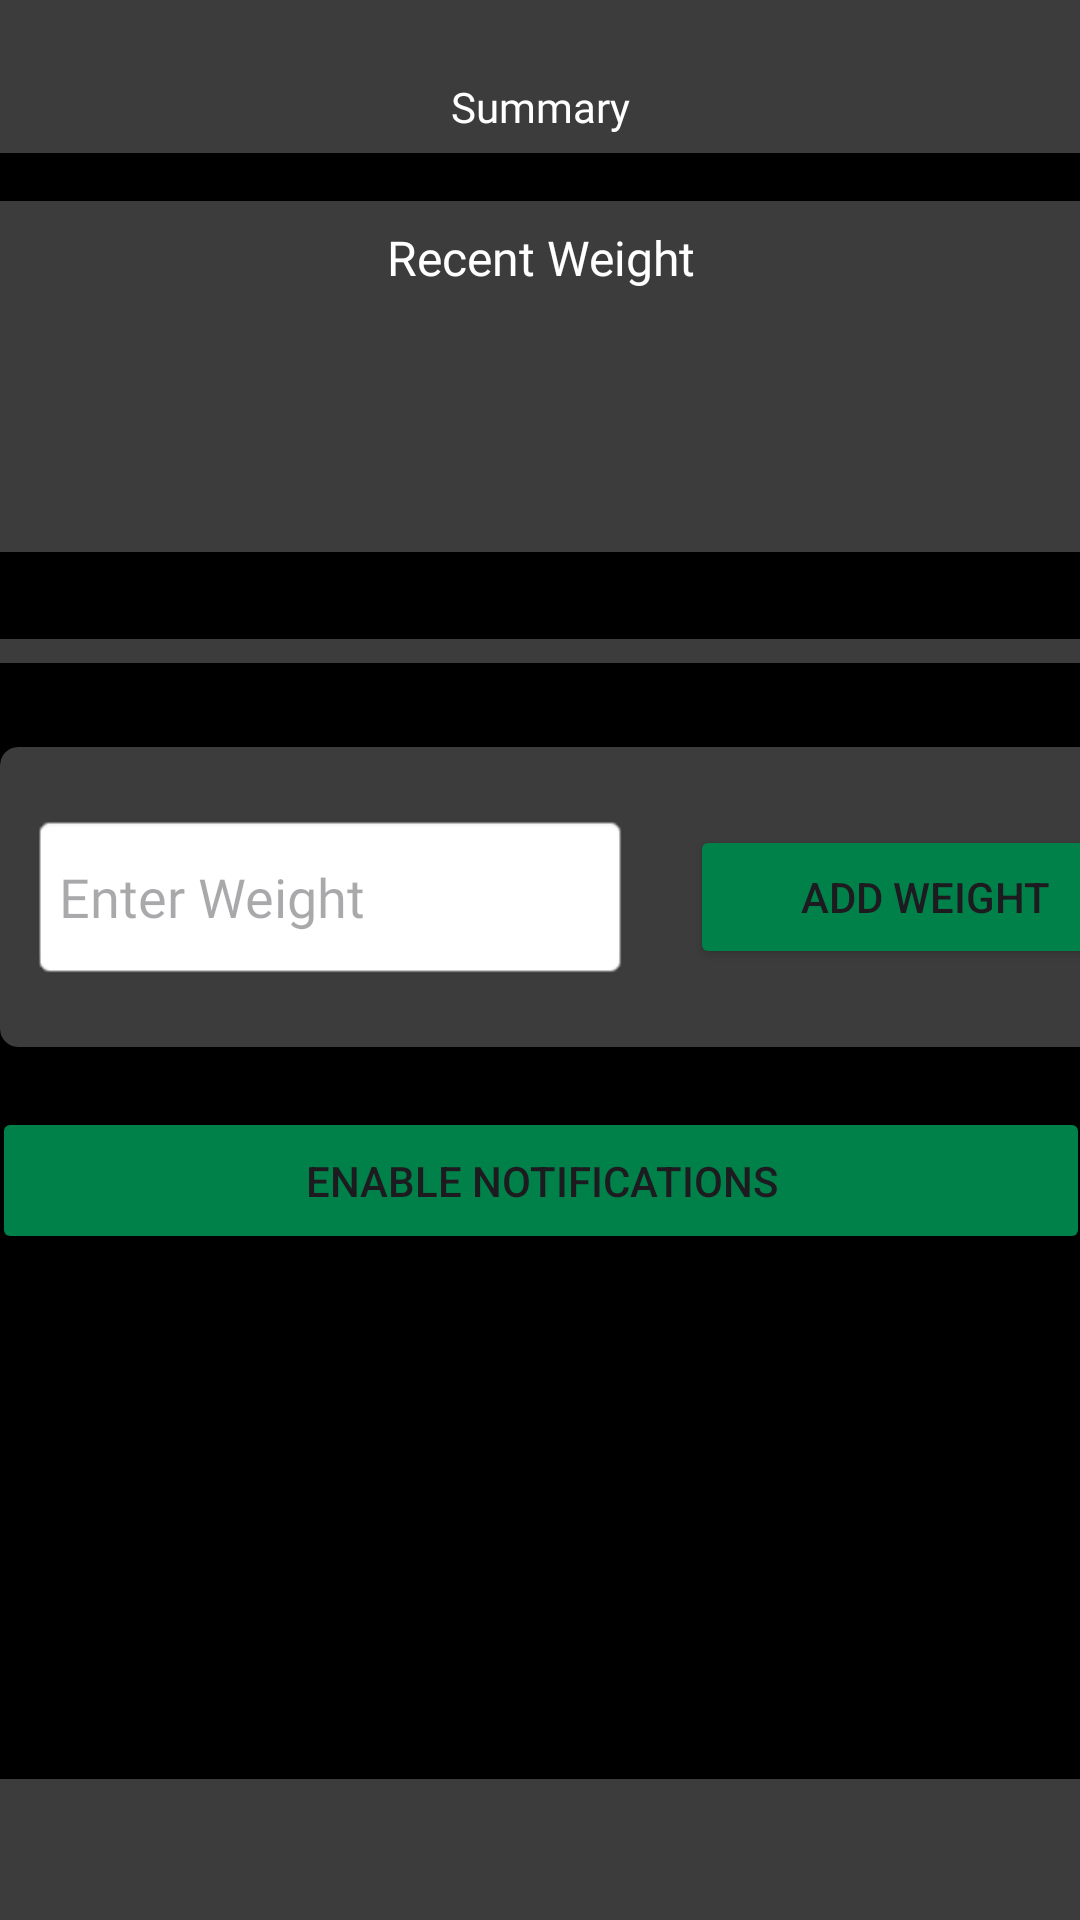

The Android layout XML behind this screen, and the referenced resources:
<!-- AndroidManifest.xml: application theme Theme.WeightApp -->
<!-- res/layout/main.xml -->
<?xml version="1.0" encoding="utf-8"?>
<androidx.coordinatorlayout.widget.CoordinatorLayout xmlns:android="http://schemas.android.com/apk/res/android"
    xmlns:app="http://schemas.android.com/apk/res-auto"
    xmlns:tools="http://schemas.android.com/tools"
    tools:context=".UserActivity"


    android:layout_width="match_parent"
    android:layout_height="match_parent"

    android:background="#000000">

    <com.google.android.material.appbar.AppBarLayout
        android:id="@+id/appbar"

        android:layout_width="match_parent"
        android:layout_height="51dp">

        <com.google.android.material.appbar.CollapsingToolbarLayout
            android:layout_width="match_parent"
            android:layout_height="match_parent"
            app:contentScrim="?attr/colorPrimary"
            app:layout_scrollFlags="scroll|exitUntilCollapsed"

            app:toolbarId="@+id/toolbar">


            <androidx.appcompat.widget.Toolbar
                android:id="@+id/toolbar"
                android:layout_width="match_parent"
                android:layout_height="match_parent"
                android:background="#3C3C3C"></androidx.appcompat.widget.Toolbar>

            <TextView
                android:layout_width="match_parent"
                android:layout_height="45dp"
                android:fontFamily="@font/poppins"
                android:gravity="bottom"
                android:text="Summary"
                android:textAlignment="center"
                android:textColor="#FFFFFF" />

        </com.google.android.material.appbar.CollapsingToolbarLayout>
    </com.google.android.material.appbar.AppBarLayout>

    <androidx.core.widget.NestedScrollView
        android:id="@+id/nestedScrollView"
        android:layout_width="match_parent"


        android:layout_height="602dp"
        android:background="#000000"
        app:layout_behavior="com.google.android.material.appbar.AppBarLayout$ScrollingViewBehavior">

        <androidx.constraintlayout.widget.ConstraintLayout
            android:id="@+id/main"
            android:layout_width="match_parent"
            android:layout_height="match_parent"
            android:background="#000000"
            tools:context=".MainActivity">

            <androidx.cardview.widget.CardView
                android:id="@+id/cardView"
                android:layout_width="395dp"
                android:layout_height="117dp"
                android:layout_marginStart="10dp"
                android:layout_marginTop="16dp"
                android:layout_marginEnd="10dp"
                android:backgroundTint="#3C3C3C"
                app:cardCornerRadius="6dp"
                app:layout_constraintEnd_toEndOf="parent"
                app:layout_constraintStart_toStartOf="parent"
                app:layout_constraintTop_toTopOf="parent">

                <LinearLayout
                    android:layout_width="match_parent"
                    android:layout_height="wrap_content"
                    android:orientation="vertical">

                    <TextView
                        android:id="@+id/textView4"
                        android:layout_width="match_parent"
                        android:layout_height="wrap_content"
                        android:fontFamily="@font/poppins"
                        android:paddingVertical="8dp"
                        android:text="Recent Weight"
                        android:textAlignment="center"
                        android:textColor="#FFFFFF"
                        android:textSize="16sp" />

                    <TextView
                        android:id="@+id/todayWeight"
                        android:layout_width="match_parent"
                        android:layout_height="70dp"
                        android:fontFamily="@font/poppins"
                        android:gravity="center"
                        android:text=""
                        android:textAlignment="center"
                        android:textColor="#FFFFFF"
                        android:textSize="48sp" />
                </LinearLayout>

            </androidx.cardview.widget.CardView>

            <androidx.cardview.widget.CardView
                android:id="@+id/cardView2"
                android:layout_width="395dp"
                android:layout_height="0dp"
                android:layout_marginStart="8dp"
                android:layout_marginTop="29dp"
                android:layout_marginEnd="8dp"
                android:backgroundTint="#3C3C3C"
                app:cardCornerRadius="6dp"
                app:layout_constraintEnd_toEndOf="parent"
                app:layout_constraintStart_toStartOf="parent"
                app:layout_constraintTop_toBottomOf="@+id/cardView">

                <androidx.recyclerview.widget.RecyclerView
                    android:id="@+id/weightsRecyclerView"
                    android:layout_width="match_parent"
                    android:layout_height="wrap_content"
                    android:layout_marginTop="8dp"
                    app:layout_constraintTop_toBottomOf="@id/cardView" />



            </androidx.cardview.widget.CardView>

            <androidx.cardview.widget.CardView
                android:id="@+id/cardView3"
                android:layout_width="392dp"
                android:layout_height="100dp"
                android:layout_marginTop="28dp"
                android:backgroundTint="#3C3C3C"
                app:cardCornerRadius="6dp"
                app:layout_constraintTop_toBottomOf="@+id/cardView2"
                tools:layout_editor_absoluteX="3dp">


                <LinearLayout
                    android:layout_width="match_parent"
                    android:layout_height="match_parent"
                    android:gravity="center_vertical"
                    android:orientation="horizontal">

                    <EditText
                        android:id="@+id/addWeightText"
                        android:layout_width="200dp"
                        android:layout_height="56dp"
                        android:layout_margin="10dp"
                        android:background="@android:drawable/editbox_background_normal"
                        android:ems="10"
                        android:fontFamily="@font/poppins"
                        android:gravity="center_vertical"
                        android:hint="Enter Weight"
                        android:inputType="text" />

                    <Button
                        android:id="@+id/addWeightButton"
                        android:layout_width="157dp"
                        android:layout_height="wrap_content"
                        android:layout_margin="10dp"
                        android:backgroundTint="#008149"
                        android:text="Add Weight" />
                </LinearLayout>

            </androidx.cardview.widget.CardView>

            <Button
                android:id="@+id/button3"
                android:layout_width="366dp"
                android:layout_height="49dp"
                android:layout_marginStart="17dp"
                android:layout_marginTop="20dp"
                android:layout_marginEnd="17dp"
                android:backgroundTint="#008149"
                android:text="Enable Notifications"
                app:layout_constraintEnd_toEndOf="parent"
                app:layout_constraintStart_toStartOf="parent"
                app:layout_constraintTop_toBottomOf="@+id/cardView3" />

        </androidx.constraintlayout.widget.ConstraintLayout>

    </androidx.core.widget.NestedScrollView>

    <com.google.android.material.bottomappbar.BottomAppBar
        android:id="@+id/bottomAppBar"
        android:layout_width="match_parent"
        android:layout_height="47dp"
        android:layout_gravity="bottom"
        app:backgroundTint="#3C3C3C" />


</androidx.coordinatorlayout.widget.CoordinatorLayout>
<!-- resources referenced by this layout -->
<resources>
  <style name="Theme.WeightApp" parent="Base.Theme.WeightApp" />
  <style name="Base.Theme.WeightApp" parent="Theme.Material3.DayNight.NoActionBar">
          
          
      </style>
</resources>
